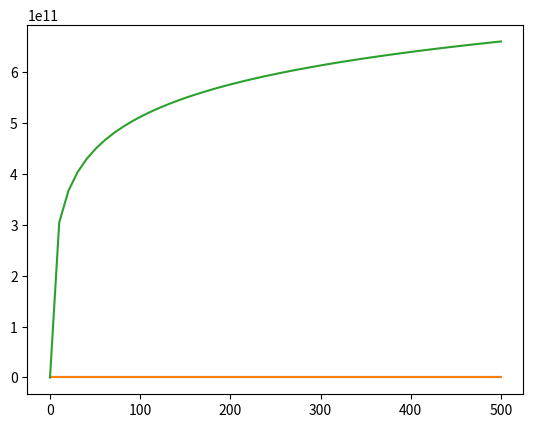

The matplotlib source for this figure:
import scipy
import matplotlib.pyplot as plt
import numpy as np
import math


class Main:

                                                               # plot bitrate/gsnr
    BER = 0.001
    Rs = 32 * 1000000000  # rate simbolico del light path, in hertz (32 GHz)
    Bn = 12.5 * 1000000000  # larghezza di banda del rumore, in hertz (12.5 GHz)

    t1 = 2 * (scipy.special.erfcinv(2 * BER)) ** 2 * (Rs / Bn)
    t2 = (14 / 3) * (scipy.special.erfcinv((3 / 2) * BER)) ** 2 * (Rs / Bn)
    t3 = 10 * (scipy.special.erfcinv((8 / 3) * BER)) ** 2 * (Rs / Bn)

    GSNR = np.linspace(0, 500)
    BR1 = []
    BR2 = []
    BR3 = []
    for i in GSNR:
        if i >= t1:
            BR1.append(100)
        else:
            BR1.append(0)

    for i in GSNR:
        if i < t1:
            BR2.append(0)
        elif t1 <= i < t2:
            BR2.append(100)
        elif t2 <= i < t3:
            BR2.append(200)
        else:
            BR2.append(400)

    for i in GSNR:
        BR3.append(2 * Rs * math.log(1 + i * (Rs / Bn), 2))

    #creating GSNR list for plotting
    l_GSNR = []
    for i in GSNR:
        l_GSNR.append(i)

    fig, ax = plt.subplots()
    ax.plot(l_GSNR, BR1)
    ax.plot(l_GSNR, BR2)
    ax.plot(l_GSNR, BR3)
    plt.show()
